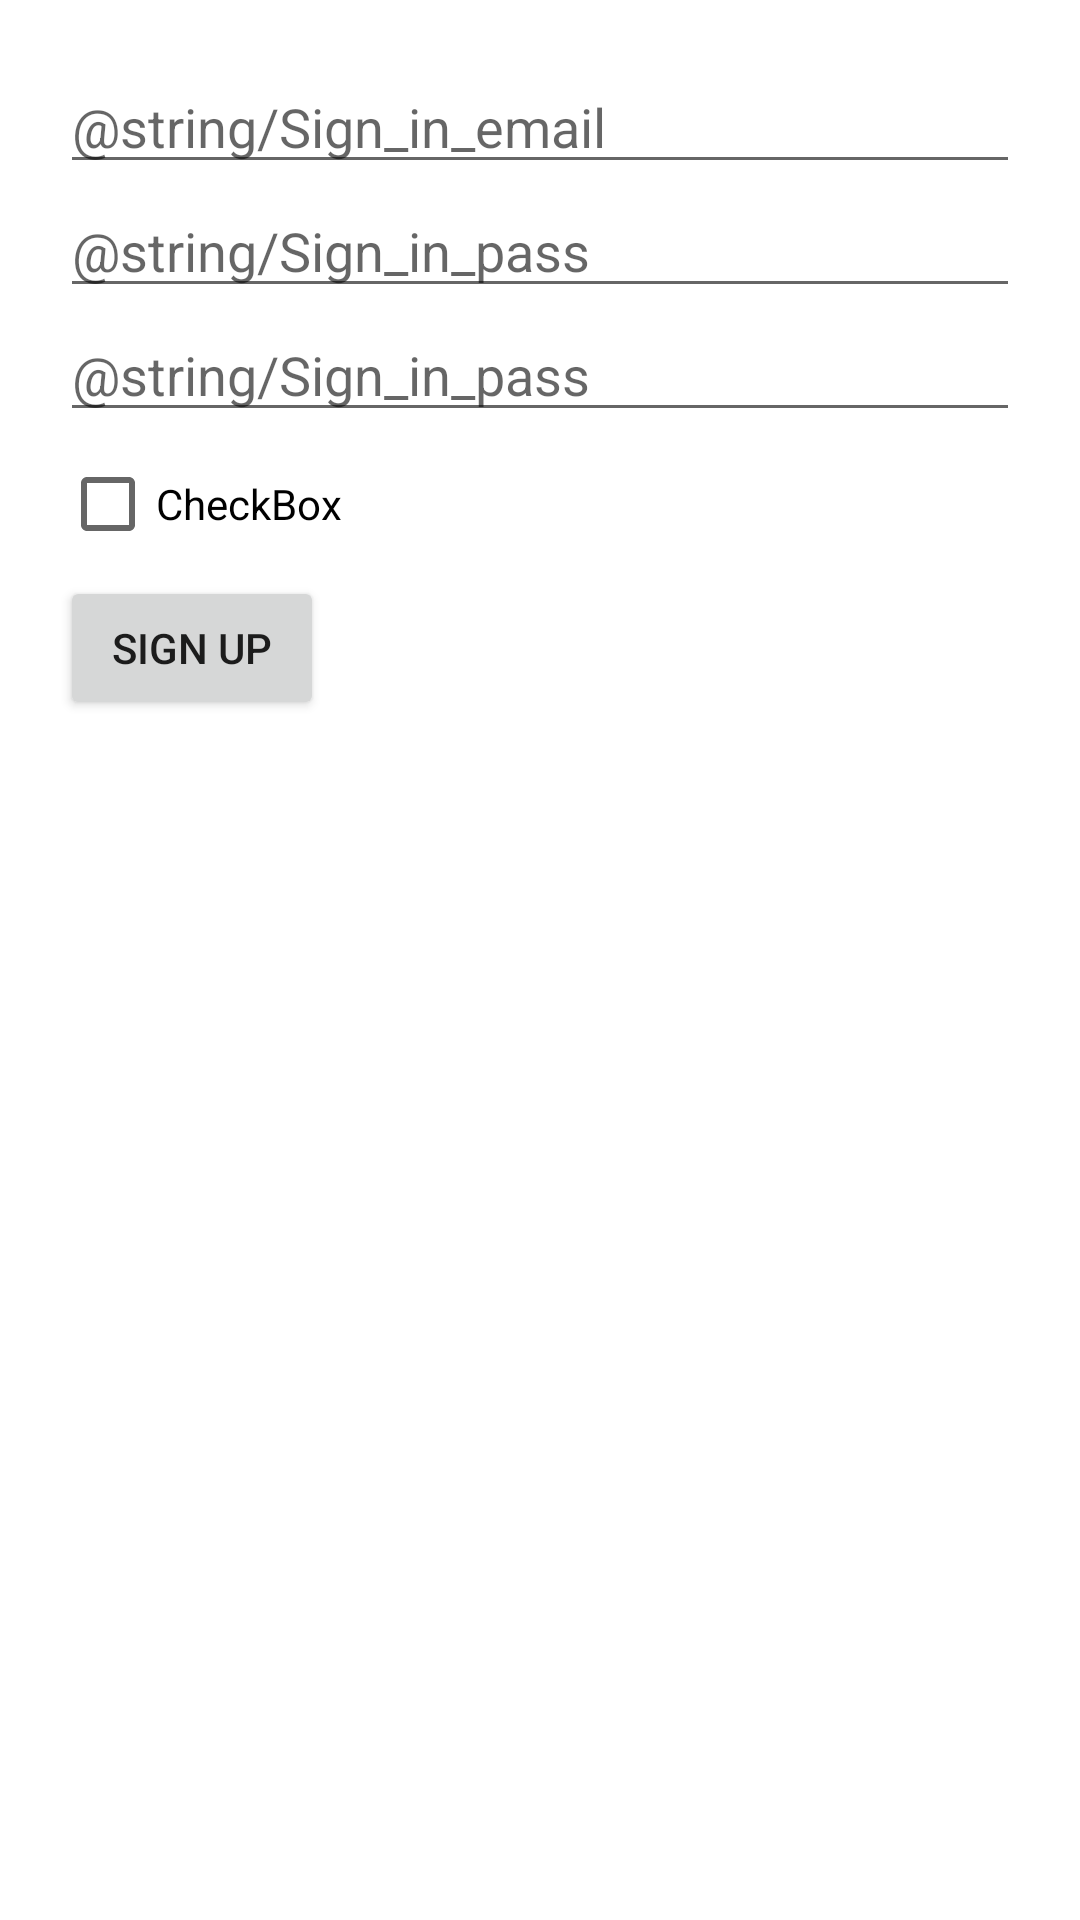

This screen was rendered from an Android layout file. Write that file and the resources it references.
<!-- AndroidManifest.xml: application theme Theme.Hookah -->
<!-- res/layout/activity_sign_up.xml -->
<?xml version="1.0" encoding="utf-8"?>
<RelativeLayout
    xmlns:android="http://schemas.android.com/apk/res/android"
    xmlns:app="http://schemas.android.com/apk/res-auto"
    android:layout_width="match_parent"
    android:layout_height="match_parent"
    app:cardElevation="10dp"
    android:layout_marginTop="200dp">

    <LinearLayout
        android:layout_width="match_parent"
        android:layout_height="wrap_content"
        android:layout_margin="20dp"
        android:orientation="vertical"
        >

        <EditText
            android:id="@+id/login"
            android:layout_width="match_parent"
            android:layout_height="wrap_content"
            android:ems="10"
            android:inputType="textPersonName"

            android:hint="@string/Sign_in_email" />

        <EditText
            android:id="@+id/password"
            android:layout_width="match_parent"
            android:layout_height="wrap_content"
            android:ems="10"
            android:hint="@string/Sign_in_pass"
            android:inputType="textPassword" />

        <EditText
            android:id="@+id/respassword"
            android:layout_width="match_parent"
            android:layout_height="wrap_content"
            android:ems="10"
            android:hint="@string/Sign_in_pass"
            android:inputType="textPassword" />

        <CheckBox
            android:id="@+id/checkBox"
            android:layout_width="match_parent"
            android:layout_height="wrap_content"
            android:text="CheckBox" />

        <Button
            android:id="@+id/btnSignUp"
            android:layout_width="wrap_content"
            android:layout_height="wrap_content"
            android:text="@string/button_sign_up" />
    </LinearLayout>


</RelativeLayout>
<!-- resources referenced by this layout -->
<resources>
  <string name="button_sign_up">Sign Up</string>
  <style name="Theme.Hookah" parent="Theme.MaterialComponents.DayNight.DarkActionBar">
          
          <item name="colorPrimary">@color/purple_500</item>
          <item name="colorPrimaryVariant">@color/purple_700</item>
          <item name="colorOnPrimary">@color/white</item>
          
          <item name="colorSecondary">@color/teal_200</item>
          <item name="colorSecondaryVariant">@color/teal_700</item>
          <item name="colorOnSecondary">@color/black</item>
          
          <item name="android:statusBarColor" tools:targetApi="l">?attr/colorPrimaryVariant</item>
          
      </style>
  <color name="purple_500">#673AB7</color>
  <color name="purple_700">#FF3700B3</color>
  <color name="white">#FFFFFFFF</color>
  <color name="teal_200">#FF03DAC5</color>
  <color name="teal_700">#FF018786</color>
  <color name="black">#FF000000</color>
</resources>
